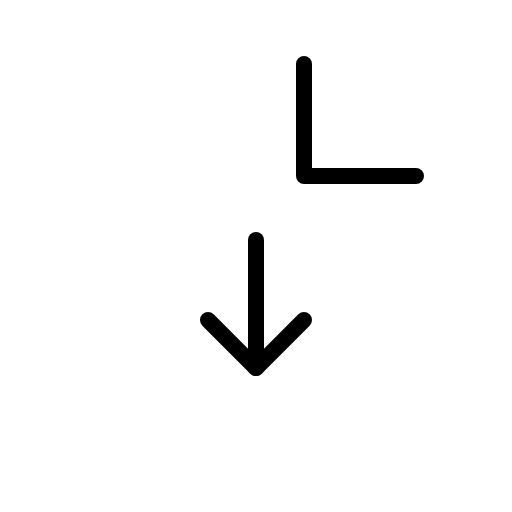
t = 0.00 s
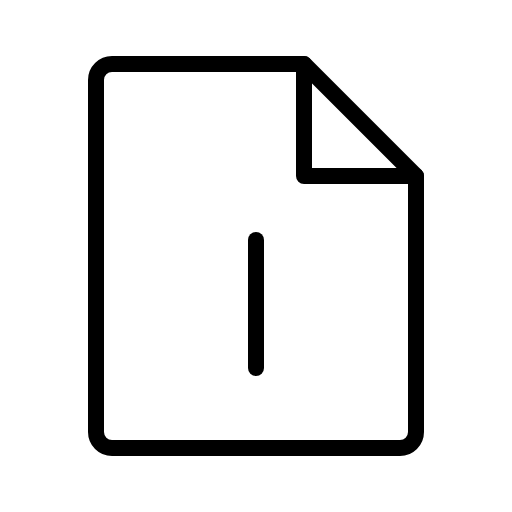
t = 0.90 s
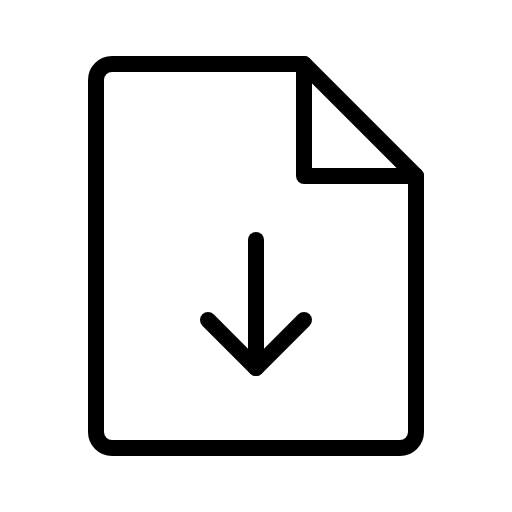
t = 1.28 s
t = 1.65 s: frame unchanged from t = 1.28 s, image omitted
t = 2.03 s: frame unchanged from t = 1.28 s, image omitted

The animated SVG that drew these frames (rendered in a browser with its animation timeline set to each time). Animation: 1 CSS @keyframes rule; one cycle of 2.40 s, repeats indefinitely.

<svg xmlns="http://www.w3.org/2000/svg" viewBox="0 0 256 256">
  <style>
    .draw-line {
      stroke-dasharray: 2000;
      stroke-dashoffset: 0;
    }
    svg:hover .draw-line {
      animation: phosphor-draw-in 1.5s ease-in-out infinite;
    }
    @keyframes phosphor-draw-in {
      0%   { stroke-dashoffset: 2000; }
      100% { stroke-dashoffset: 0; }
    }
  </style><rect width="256" height="256" fill="none"/><path d="M200,224H56a8,8,0,0,1-8-8V40a8,8,0,0,1,8-8h96l56,56V216A8,8,0,0,1,200,224Z" fill="none" stroke="currentColor" stroke-linecap="round" stroke-linejoin="round" stroke-width="8" class="draw-line" pathLength="1" style="animation-delay: 0s"/><polyline points="152 32 152 88 208 88" fill="none" stroke="currentColor" stroke-linecap="round" stroke-linejoin="round" stroke-width="8" class="draw-line" pathLength="1" style="animation-delay: 0.3s"/><line x1="128" y1="120" x2="128" y2="184" fill="none" stroke="currentColor" stroke-linecap="round" stroke-linejoin="round" stroke-width="8" class="draw-line" pathLength="1" style="animation-delay: 0.6s"/><polyline points="104 160 128 184 152 160" fill="none" stroke="currentColor" stroke-linecap="round" stroke-linejoin="round" stroke-width="8" class="draw-line" pathLength="1" style="animation-delay: 0.9s"/></svg>
